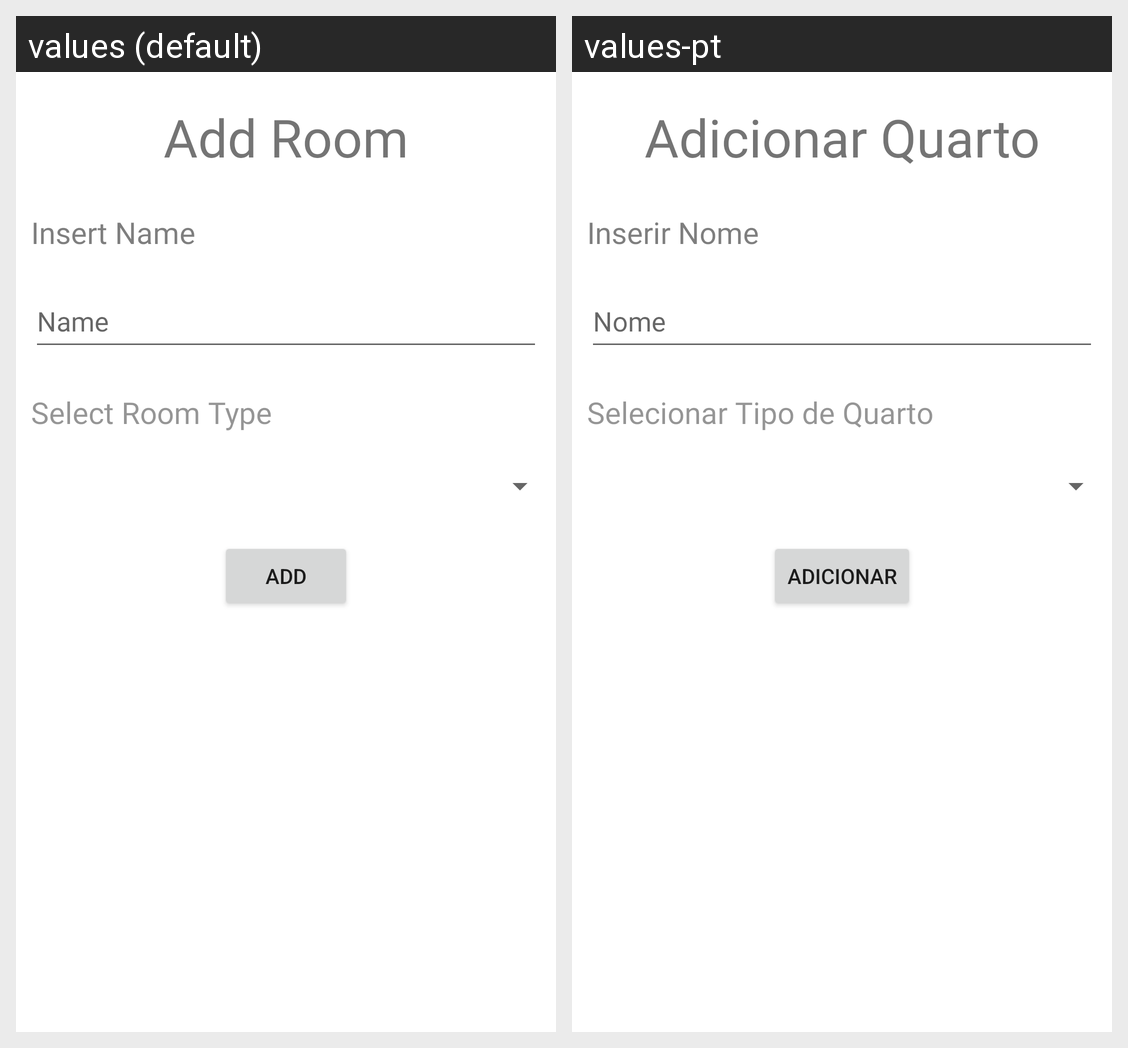

This grid shows one Android layout under two languages. Give, for every string resource on the screen, its name, the default text and each shown locale's text.
Android screen res/layout/fragment_add_room.xml rendered under 2 locales, left to right: values (default), values-pt. Device: Nexus 5 (rendered at 1080×1920; each locale shown at half size, 540×960, under a caption strip naming it); theme Theme.HomeCoffee.
Strings drawn on this screen, with the default value and each locale's value (text and hints the layout hard-codes, and strings that could not be matched under every locale, appear in the picture but are not listed):

txt_SelectRoomType
  values: Select Room Type
  values-pt: Selecionar Tipo de Quarto

txt_Name
  values: Name
  values-pt: Nome

txt_InsertName
  values: Insert Name
  values-pt: Inserir Nome

txt_AddRoom
  values: Add Room
  values-pt: Adicionar Quarto

btn_addDevice
  values: ADD
  values-pt: ADICIONAR
